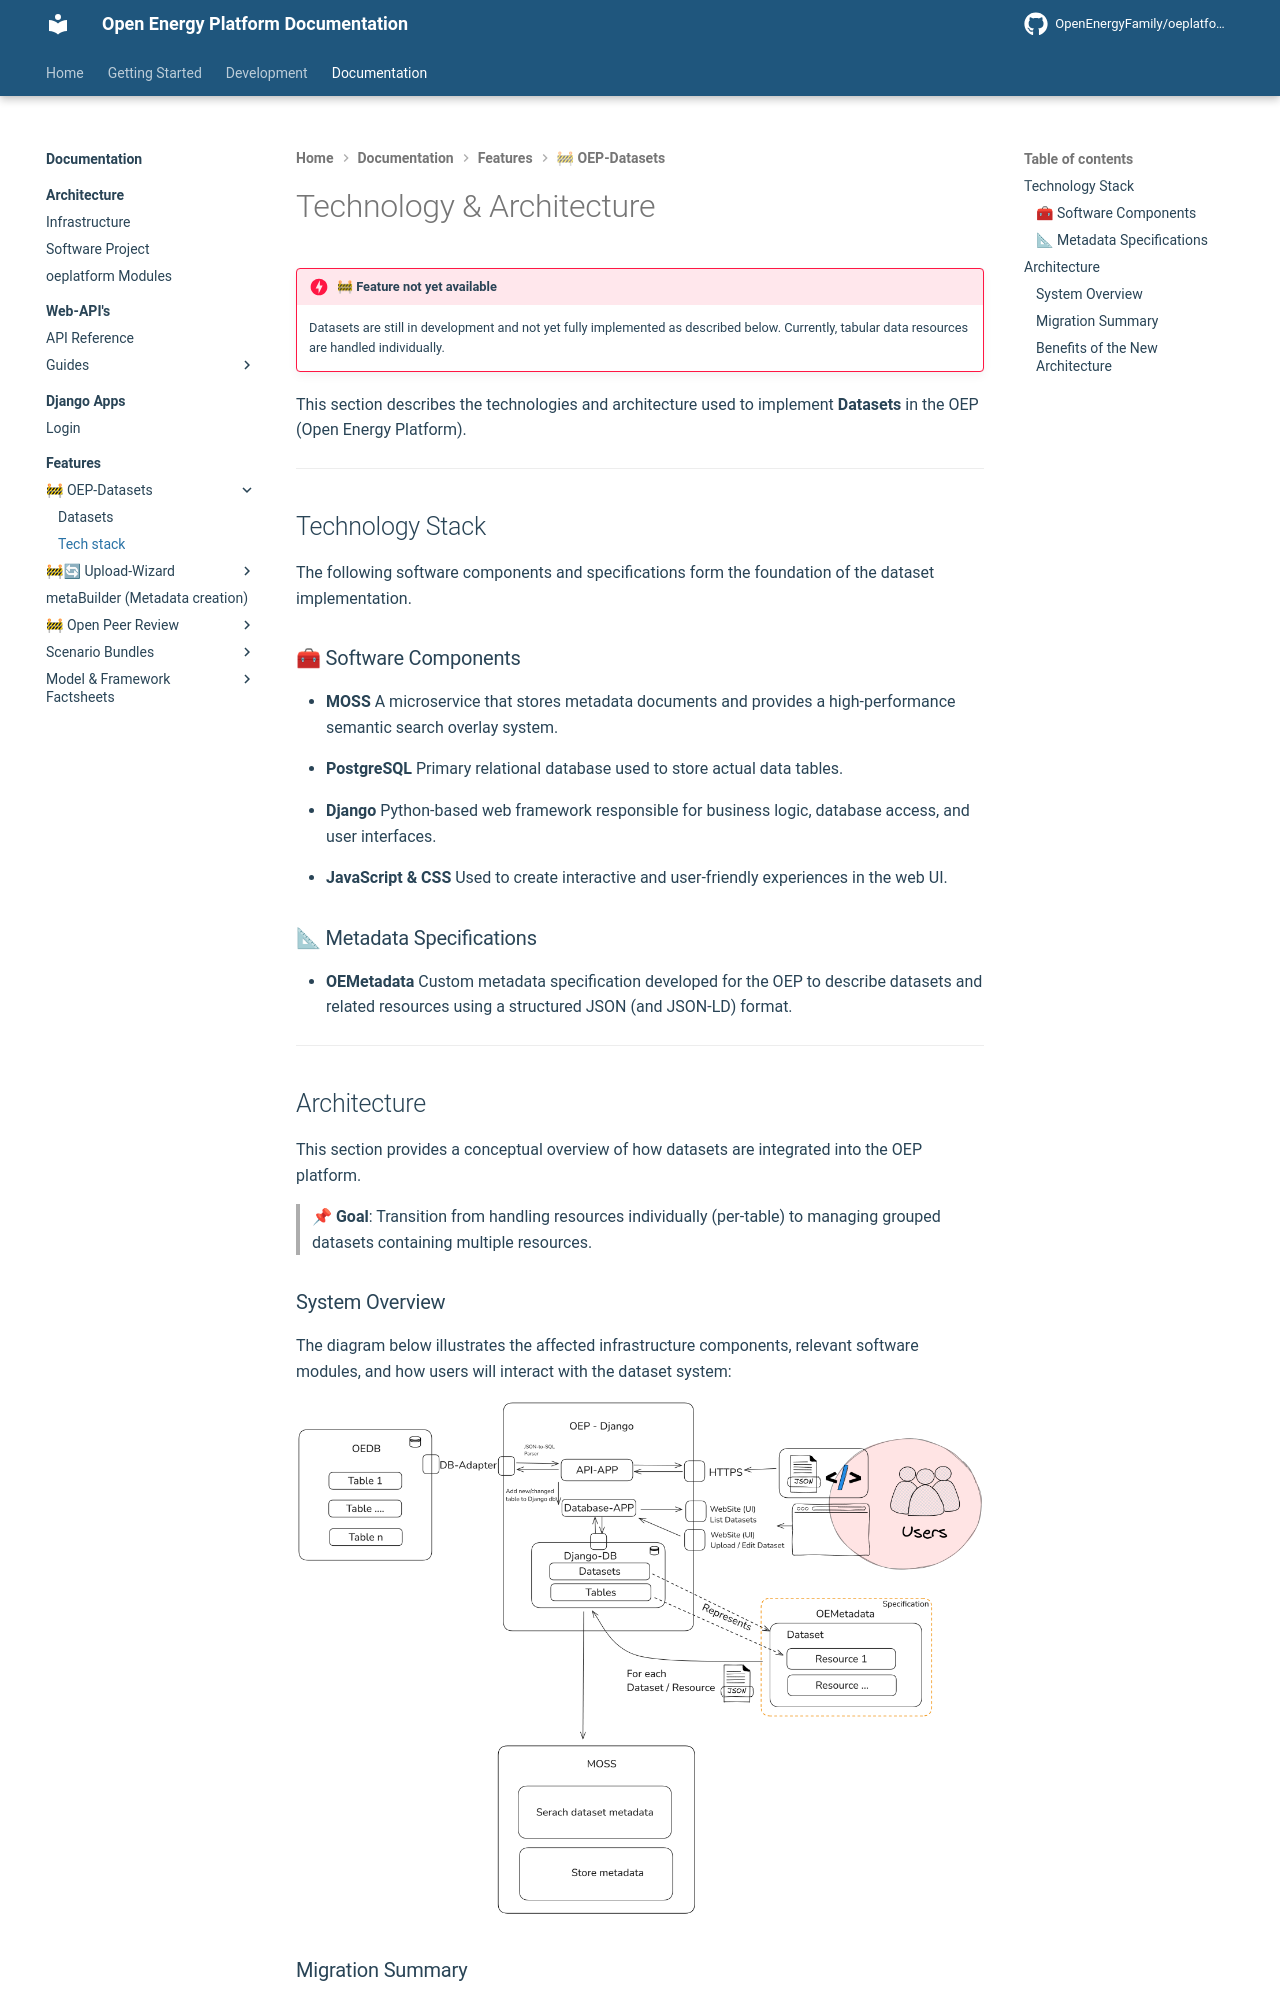

repository: OpenEnergyPlatform/oeplatform · page: oeplatform-code/features/oep-datasets/tech-stack/index.html · generator: mkdocs

<!--
SPDX-FileCopyrightText: 2025 Jonas Huber <https://github.com/jh-RLI> © Reiner Lemoine Institut

SPDX-License-Identifier: CC0-1.0
-->

# Technology & Architecture

!!! danger "🚧 Feature not yet available"

    Datasets are still in development and not yet fully implemented as described below.
    Currently, tabular data resources are handled individually.

This section describes the technologies and architecture used to implement
**Datasets** in the OEP (Open Energy Platform).

---

## Technology Stack

The following software components and specifications form the foundation of the
dataset implementation.

### 🧰 Software Components

- **MOSS** A microservice that stores metadata documents and provides a
  high-performance semantic search overlay system.

- **PostgreSQL** Primary relational database used to store actual data tables.

- **Django** Python-based web framework responsible for business logic, database
  access, and user interfaces.

- **JavaScript & CSS** Used to create interactive and user-friendly experiences
  in the web UI.

### 📐 Metadata Specifications

- **OEMetadata** Custom metadata specification developed for the OEP to describe
  datasets and related resources using a structured JSON (and JSON-LD) format.

---

## Architecture

This section provides a conceptual overview of how datasets are integrated into
the OEP platform.

> 📌 **Goal**: Transition from handling resources individually (per-table) to
> managing grouped datasets containing multiple resources.

### System Overview

The diagram below illustrates the affected infrastructure components, relevant
software modules, and how users will interact with the dataset system:

![OEP-Datasets](../../../img/OEP-Datasets-System-2023-06-15-1708.png)
